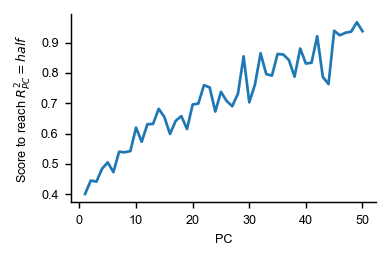

The table this chart was drawn from, first rows:
, scores_at_threshold, pc_explained_variance, measure, dataset
0, 0.4007, 0.1764, nbs-squared, ultrametric
1, 0.4447, 0.08711, nbs-squared, ultrametric
2, 0.4411, 0.07428, nbs-squared, ultrametric
3, 0.4839, 0.06267, nbs-squared, ultrametric
4, 0.5047, 0.05833, nbs-squared, ultrametric
5, 0.4726, 0.04676, nbs-squared, ultrametric
6, 0.5397, 0.03877, nbs-squared, ultrametric
7, 0.5382, 0.03194, nbs-squared, ultrametric
8, 0.5421, 0.02818, nbs-squared, ultrametric
9, 0.6195, 0.02488, nbs-squared, ultrametric
10, 0.5728, 0.02327, nbs-squared, ultrametric
11, 0.631, 0.02212, nbs-squared, ultrametric
12, 0.6315, 0.02162, nbs-squared, ultrametric
13, 0.6816, 0.02129, nbs-squared, ultrametric
14, 0.6546, 0.01993, nbs-squared, ultrametric
15, 0.5986, 0.01817, nbs-squared, ultrametric
16, 0.6419, 0.01673, nbs-squared, ultrametric
17, 0.6576, 0.01542, nbs-squared, ultrametric
18, 0.6147, 0.01459, nbs-squared, ultrametric
19, 0.696, 0.01437, nbs-squared, ultrametric
20, 0.699, 0.01343, nbs-squared, ultrametric
21, 0.7598, 0.01224, nbs-squared, ultrametric
22, 0.7523, 0.01188, nbs-squared, ultrametric
23, 0.6726, 0.0117, nbs-squared, ultrametric
24, 0.7377, 0.01049, nbs-squared, ultrametric
25, 0.7076, 0.01019, nbs-squared, ultrametric
26, 0.6903, 0.009471, nbs-squared, ultrametric
27, 0.7318, 0.008927, nbs-squared, ultrametric
28, 0.8548, 0.008049, nbs-squared, ultrametric
29, 0.703, 0.007451, nbs-squared, ultrametric
30, 0.7612, 0.007299, nbs-squared, ultrametric
31, 0.865, 0.007042, nbs-squared, ultrametric
32, 0.7963, 0.006426, nbs-squared, ultrametric
33, 0.7911, 0.006096, nbs-squared, ultrametric
34, 0.8627, 0.005817, nbs-squared, ultrametric
35, 0.861, 0.005272, nbs-squared, ultrametric
36, 0.8428, 0.004662, nbs-squared, ultrametric
37, 0.7878, 0.00433, nbs-squared, ultrametric
38, 0.8807, 0.004031, nbs-squared, ultrametric
39, 0.8311, 0.003909, nbs-squared, ultrametric
40, 0.8337, 0.003632, nbs-squared, ultrametric
41, 0.9215, 0.003383, nbs-squared, ultrametric
42, 0.7868, 0.003223, nbs-squared, ultrametric
43, 0.7631, 0.002943, nbs-squared, ultrametric
44, 0.9394, 0.002433, nbs-squared, ultrametric
45, 0.9244, 0.002202, nbs-squared, ultrametric
46, 0.9328, 0.002092, nbs-squared, ultrametric
47, 0.9363, 0.001908, nbs-squared, ultrametric
48, 0.9675, 0.001551, nbs-squared, ultrametric
49, 0.9378, 0.001101, nbs-squared, ultrametric
